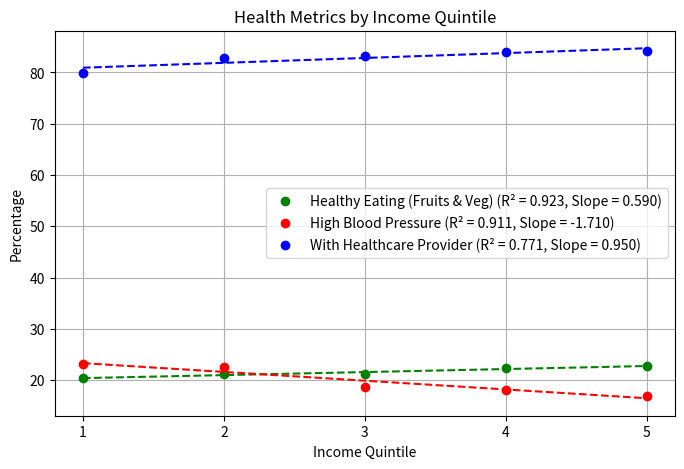

Source code (Python):
import matplotlib.pyplot as plt
import numpy as np
from scipy.stats import linregress, pearsonr

# Data for the 5 income quintiles
income_quintiles = np.array([1, 2, 3, 4, 5])

# Percent of people eating fruits and vegetables daily
fruit_veg_percent = np.array([20.4, 21.2, 21.1, 22.3, 22.8])

# Percent with high blood pressure
blood_pressure_percent = np.array([23.2, 22.6, 18.6, 18.1, 16.9])

# Percent with a regular healthcare provider
healthcare_percent = np.array([79.9, 82.9, 83.2, 84.0, 84.1])

# Function to compute R² value
def compute_r_squared(x, y):
    slope, intercept, r_value, p_value, std_err = linregress(x, y)
    return r_value**2

# Calculate R² values for each dataset
r2_fruit_veg = compute_r_squared(income_quintiles, fruit_veg_percent)
r2_blood_pressure = compute_r_squared(income_quintiles, blood_pressure_percent)
r2_healthcare = compute_r_squared(income_quintiles, healthcare_percent)

# Calculate Pearson correlation coefficient for high blood pressure and healthcare provider
pearson_corr, _ = pearsonr(blood_pressure_percent, healthcare_percent)

# Plotting
plt.figure(figsize=(8, 5))

# Plotting each dataset with labels for R² values
plt.plot(income_quintiles, fruit_veg_percent, 'o', color='green', label=f"Healthy Eating (Fruits & Veg) (R² = {r2_fruit_veg:.3f}, Slope = {np.polyfit(income_quintiles, fruit_veg_percent, 1)[0]:.3f})")
plt.plot(income_quintiles, blood_pressure_percent, 'o', color='red', label=f"High Blood Pressure (R² = {r2_blood_pressure:.3f}, Slope = {np.polyfit(income_quintiles, blood_pressure_percent, 1)[0]:.3f})")
plt.plot(income_quintiles, healthcare_percent, 'o', color='blue', label=f"With Healthcare Provider (R² = {r2_healthcare:.3f}, Slope = {np.polyfit(income_quintiles, healthcare_percent, 1)[0]:.3f})")

# Line of best fit for Healthy Eating (Fruits & Veg)
slope_veg, intercept_veg = np.polyfit(income_quintiles, fruit_veg_percent, 1)
plt.plot(income_quintiles, slope_veg * income_quintiles + intercept_veg, '--', color='green')

# Line of best fit for High Blood Pressure
slope_bp, intercept_bp = np.polyfit(income_quintiles, blood_pressure_percent, 1)
plt.plot(income_quintiles, slope_bp * income_quintiles + intercept_bp, '--', color='red')

# Line of best fit for Healthcare Provider
slope_healthcare, intercept_healthcare = np.polyfit(income_quintiles, healthcare_percent, 1)
plt.plot(income_quintiles, slope_healthcare * income_quintiles + intercept_healthcare, '--', color='blue')

# Adding labels and title
plt.xlabel("Income Quintile")
plt.ylabel("Percentage")
plt.title("Health Metrics by Income Quintile")

# Adding legend and grid
plt.legend()
plt.grid(True)

# Show the plot
plt.xticks(income_quintiles)
plt.show()

# Output Pearson correlation coefficient
print(f"Pearson correlation coefficient between High Blood Pressure and Healthcare Provider: {pearson_corr:.3f}")
